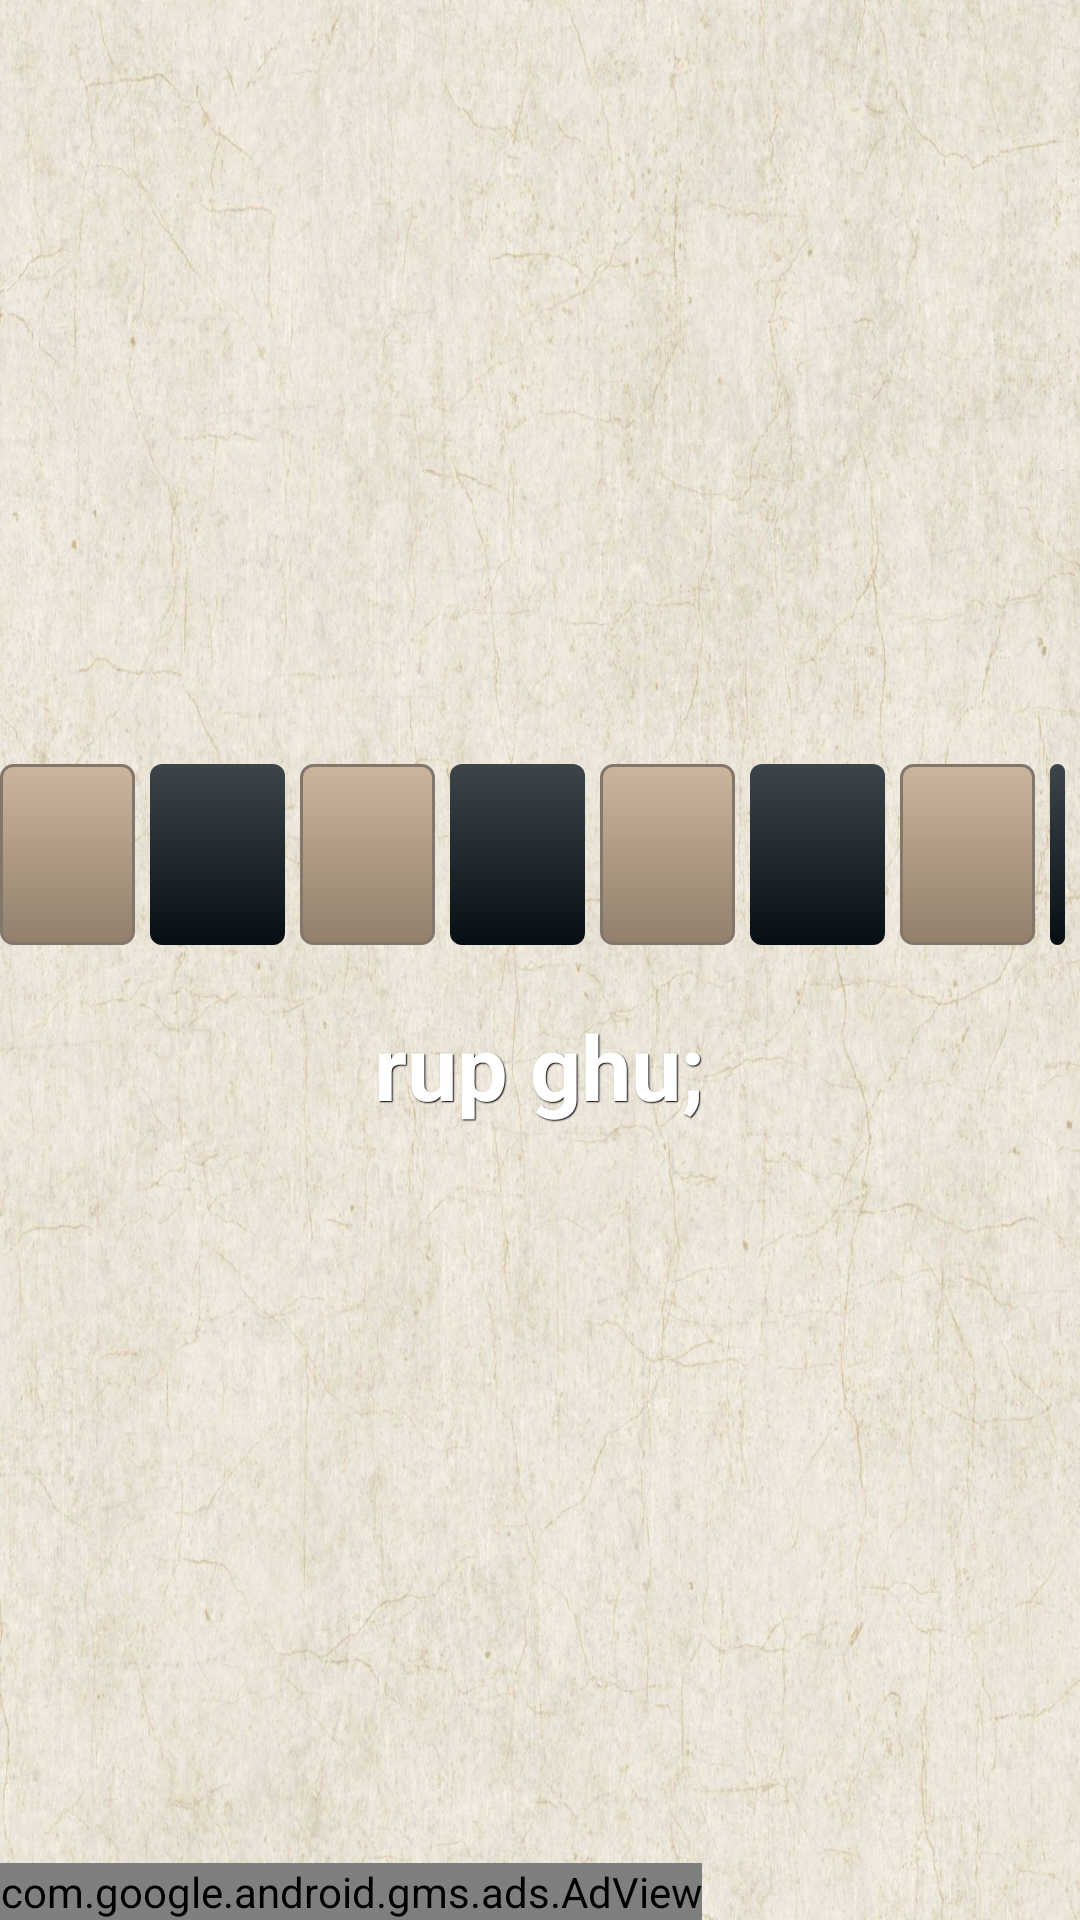

Write the Android layout XML for this screen, with the resource values it uses.
<!-- AndroidManifest.xml: application theme android:Theme.Black.NoTitleBar.Fullscreen -->
<!-- res/layout/activity_game.xml -->
<RelativeLayout xmlns:android="http://schemas.android.com/apk/res/android"
    xmlns:ads="http://schemas.android.com/apk/res-auto"
    android:id="@+id/layout_total"
    android:clickable="false"
    android:focusable="false"
    android:layout_width="match_parent"
    android:layout_height="match_parent"
    android:background="@drawable/back" >
    <com.google.android.gms.ads.AdView
        android:id="@+id/adView"
        android:layout_width="wrap_content"
        android:layout_height="wrap_content"
        ads:adSize="BANNER"
        android:layout_alignParentLeft="true"
        android:layout_alignParentStart="true"
        android:layout_alignParentBottom="true"
        ads:adUnitId="@string/banner_ad_unit_id" />
    <LinearLayout
        android:layout_width="wrap_content"
        android:layout_height="wrap_content"
        android:layout_centerHorizontal="true"
        android:layout_centerVertical="true"
        android:orientation="vertical" >

        <LinearLayout
            android:layout_width="wrap_content"
            android:layout_height="wrap_content"
            android:layout_marginBottom="10dp" >

            <Button
                android:id="@+id/letter1"
                style="@style/btn1"
                android:layout_width="wrap_content"
                android:layout_height="wrap_content"
                android:layout_marginRight="5dp"
                android:layout_marginEnd="5dp"
                android:clickable="false"
                android:focusable="false"
                android:minWidth="45dp" />

            <Button
                android:id="@+id/back1"
                style="@style/btn2"
                android:onClick="show"
                android:layout_width="wrap_content"
                android:layout_height="wrap_content"
                android:layout_marginRight="5dp"
                android:layout_marginEnd="5dp"
                android:minWidth="45dp" />

            <Button
                android:id="@+id/letter2"
                style="@style/btn1"
                android:layout_width="wrap_content"
                android:layout_height="wrap_content"
                android:clickable="false"
                android:focusable="false"
                android:layout_marginRight="5dp"
                android:layout_marginEnd="5dp"
                android:minWidth="45dp" />

            <Button
                android:id="@+id/back2"
                style="@style/btn2"
                android:onClick="show"
                android:layout_width="wrap_content"
                android:layout_height="wrap_content"
                android:layout_marginRight="5dp"
                android:layout_marginEnd="5dp"
                android:minWidth="45dp" />

            <Button
                android:id="@+id/letter3"
                style="@style/btn1"
                android:clickable="false"
                android:focusable="false"
                android:layout_width="wrap_content"
                android:layout_height="wrap_content"
                android:layout_marginRight="5dp"
                android:layout_marginEnd="5dp"
                android:minWidth="45dp" />

            <Button
                android:id="@+id/back3"
                style="@style/btn2"
                android:onClick="show"
                android:layout_width="wrap_content"
                android:layout_height="wrap_content"
                android:layout_marginRight="5dp"
                android:layout_marginEnd="5dp"
                android:minWidth="45dp" />

            <Button
                android:id="@+id/letter4"
                style="@style/btn1"
                android:clickable="false"
                android:focusable="false"
                android:layout_width="wrap_content"
                android:layout_height="wrap_content"
                android:layout_marginRight="5dp"
                android:layout_marginEnd="5dp"
                android:minWidth="45dp" />

            <Button
                android:id="@+id/back4"
                style="@style/btn2"
                android:onClick="show"
                android:layout_width="wrap_content"
                android:layout_height="wrap_content"
                android:layout_marginRight="5dp"
                android:layout_marginEnd="5dp"
                android:minWidth="45dp" />

            <Button
                android:id="@+id/letter5"
                style="@style/btn1"
                android:clickable="false"
                android:focusable="false"
                android:layout_width="wrap_content"
                android:layout_height="wrap_content"
                android:layout_marginRight="5dp"
                android:layout_marginEnd="5dp"
                android:minWidth="45dp" />

            <Button
                android:id="@+id/back5"
                style="@style/btn2"
                android:onClick="show"
                android:layout_width="wrap_content"
                android:layout_height="wrap_content"
                android:layout_marginRight="5dp"
                android:layout_marginEnd="5dp"
                android:minWidth="45dp" />

            <Button
                android:id="@+id/letter6"
                style="@style/btn1"
                android:clickable="false"
                android:focusable="false"
                android:layout_width="wrap_content"
                android:layout_height="wrap_content"
                android:layout_marginRight="5dp"
                android:layout_marginEnd="5dp"
                android:minWidth="45dp" />

            <Button
                android:id="@+id/back6"
                style="@style/btn2"
                android:onClick="show"
                android:layout_width="wrap_content"
                android:layout_height="wrap_content"
                android:layout_marginRight="5dp"
                android:layout_marginEnd="5dp"
                android:minWidth="45dp" />

            <Button
                android:id="@+id/letter7"
                style="@style/btn1"
                android:clickable="false"
                android:focusable="false"
                android:layout_width="wrap_content"
                android:layout_height="wrap_content"
                android:layout_marginRight="5dp"
                android:layout_marginEnd="5dp"
                android:minWidth="45dp" />

            <Button
                android:id="@+id/back7"
                style="@style/btn2"
                android:onClick="show"
                android:layout_width="wrap_content"
                android:layout_height="wrap_content"
                android:layout_marginRight="5dp"
                android:layout_marginEnd="5dp"
                android:minWidth="45dp" />

            <Button
                android:id="@+id/letter8"
                style="@style/btn1"
                android:clickable="false"
                android:focusable="false"
                android:layout_width="wrap_content"
                android:layout_height="wrap_content"
                android:layout_marginRight="5dp"
                android:layout_marginEnd="5dp"
                android:minWidth="45dp" />

            <Button
                android:id="@+id/back8"
                style="@style/btn2"
                android:onClick="show"
                android:layout_width="wrap_content"
                android:layout_height="wrap_content"
                android:layout_marginRight="5dp"
                android:layout_marginEnd="5dp"
                android:minWidth="45dp" />

            <Button
                android:id="@+id/letter9"
                style="@style/btn1"
                android:clickable="false"
                android:focusable="false"
                android:layout_width="wrap_content"
                android:layout_height="wrap_content"
                android:layout_marginRight="5dp"
                android:layout_marginEnd="5dp"
                android:minWidth="45dp" />

            <Button
                android:id="@+id/back9"
                style="@style/btn2"
                android:onClick="show"
                android:layout_width="wrap_content"
                android:layout_height="wrap_content"
                android:layout_marginRight="5dp"
                android:layout_marginEnd="5dp"
                android:minWidth="45dp" />

            <Button
                android:id="@+id/letter10"
                style="@style/btn1"
                android:clickable="false"
                android:focusable="false"
                android:layout_width="wrap_content"
                android:layout_height="wrap_content"
                android:minWidth="45dp" />

            <Button
                android:id="@+id/back10"
                style="@style/btn2"
                android:onClick="show"
                android:layout_width="wrap_content"
                android:layout_height="wrap_content"
                android:minWidth="45dp" />
        </LinearLayout>

        <LinearLayout
            android:layout_width="match_parent"
            android:layout_height="wrap_content"
            android:gravity="center" >

            <Button
                android:id="@+id/submit"
                style="@style/btnSubmit"
                android:layout_width="wrap_content"
                android:layout_height="wrap_content"
                android:onClick="submit"
                android:text="@string/submit" />

        </LinearLayout>
    </LinearLayout>

    <Chronometer
        android:id="@+id/chronometerTime"
        android:layout_width="wrap_content"
        android:layout_height="wrap_content"
        android:layout_alignParentLeft="true"
        android:layout_alignParentStart="true"
        android:layout_alignParentTop="true"
        android:width="0dp"/>

    <TextView
        android:id="@+id/time"
        android:layout_width="wrap_content"
        android:layout_height="wrap_content"
        android:layout_alignParentLeft="true"
        android:layout_alignParentStart="true"
        android:layout_alignParentTop="true"
        android:layout_marginLeft="8dp"
        android:layout_marginStart="8dp"
        android:layout_marginTop="8dp"
        android:textAppearance="?android:attr/textAppearanceLarge" />

    <TextView
        android:id="@+id/count"
        android:layout_width="wrap_content"
        android:layout_height="wrap_content"
        android:layout_alignParentTop="true"
        android:layout_centerHorizontal="true"
        android:layout_marginTop="8dp"
        android:textAppearance="?android:attr/textAppearanceLarge" />

</RelativeLayout>
<!-- resources referenced by this layout -->
<resources>
  <!-- drawable back: jpg bitmap (drawable, 363796 bytes) -->
  <string name="banner_ad_unit_id">ca-app-pub-3940256099942544/6300978111</string>
  <string name="submit">rup ghu;</string>
  <style name="btn1" parent="@android:style/Widget.Button">
          <item name="android:textSize">30sp</item>
          <item name="android:textStyle">bold</item>
          <item name="android:textColor">#FFFFFF</item>
          <item name="android:gravity">center</item>
          <item name="android:shadowColor">#000000</item>
          <item name="android:shadowDx">1</item>
          <item name="android:shadowDy">1</item>
          <item name="android:shadowRadius">0.6</item>
          <item name="android:background">@drawable/button_1</item>
          <item name="android:padding">10dip</item>
      </style>
  <style name="btn2" parent="@android:style/Widget.Button">
          <item name="android:textSize">30sp</item>
          <item name="android:textStyle">bold</item>
          <item name="android:textColor">#FFFFFF</item>
          <item name="android:gravity">center</item>
          <item name="android:shadowColor">#000000</item>
          <item name="android:shadowDx">1</item>
          <item name="android:shadowDy">1</item>
          <item name="android:shadowRadius">0.6</item>
          <item name="android:background">@drawable/button_2</item>
          <item name="android:padding">10dip</item>
      </style>
  <style name="btnSubmit" parent="@android:style/Widget.Button">
          <item name="android:textSize">30sp</item>
          <item name="android:textStyle">bold</item>
          <item name="android:textColor">#FFFFFF</item>
          <item name="android:gravity">center</item>
          <item name="android:shadowColor">#000000</item>
          <item name="android:shadowDx">1</item>
          <item name="android:shadowDy">1</item>
          <item name="android:shadowRadius">0.6</item>
          <item name="android:background">@drawable/button_submit</item>
          <item name="android:padding">10dip</item>
      </style>
  <!-- drawable button_1 (drawable) -->
  <?xml version="1.0" encoding="utf-8"?>
  <selector xmlns:android="http://schemas.android.com/apk/res/android" >
      <item >
          <shape android:shape="rectangle"  >
               <corners android:radius="4dip" />
               <stroke android:width="1dip" android:color="#83776b" />
               <gradient  android:angle="-90"  android:startColor="#cbb59d" android:endColor="#92806c" />            
           </shape>
       </item>
  </selector>
  <!-- drawable button_2 (drawable) -->
  <?xml version="1.0" encoding="utf-8"?>
  <selector xmlns:android="http://schemas.android.com/apk/res/android" >
      <item >
          <shape android:shape="rectangle"  >
               <corners android:radius="4dip" />
               <gradient  android:angle="-90"  android:startColor="#3c454a" android:endColor="#050e13" />            
           </shape>
       </item>
  </selector>
</resources>
